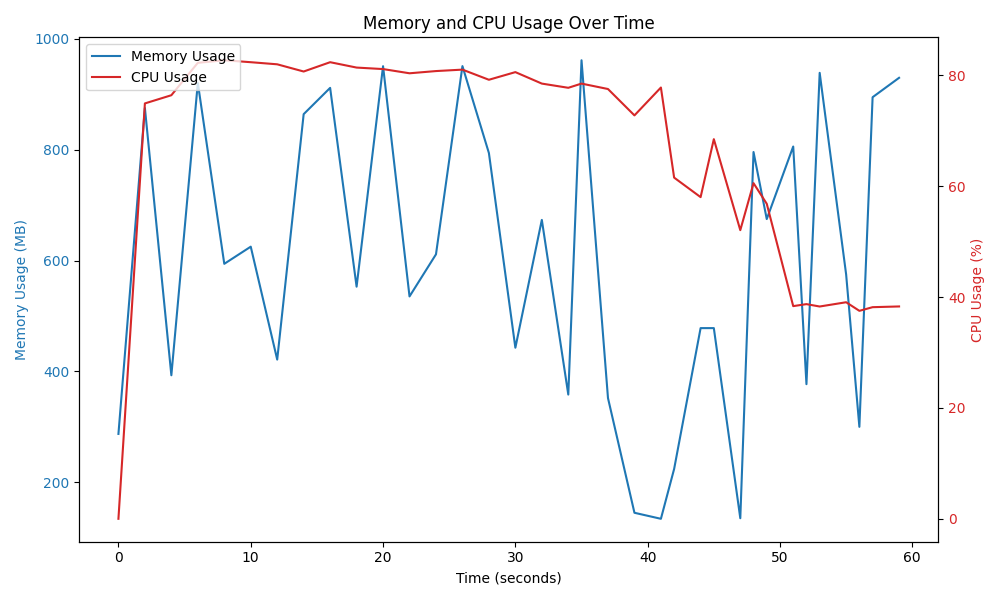

The table this chart was drawn from, first rows:
1743249571, 301035856, 0.0
1743249573, 917858496, 0.7496
1743249575, 412037584, 0.7644
1743249577, 965345192, 0.8229
1743249579, 622967968, 0.8275
1743249581, 655430352, 0.824
1743249583, 441762528, 0.8202
1743249585, 906268456, 0.8072
1743249587, 955990288, 0.824
1743249589, 579718712, 0.8143
1743249591, 997003096, 0.8116
1743249593, 561251440, 0.804
1743249595, 640967640, 0.808
1743249597, 997216352, 0.8106
1743249599, 832637560, 0.7923
1743249601, 464148864, 0.8061
1743249603, 706129688, 0.7854
1743249605, 375504968, 0.7778
1743249606, 1008257904, 0.7854
1743249608, 368890424, 0.7756
1743249610, 151768744, 0.728
1743249612, 140381264, 0.7783
1743249613, 234787216, 0.6157
1743249615, 501281080, 0.5805
1743249616, 501291672, 0.6851
1743249618, 141452776, 0.5209
1743249619, 834581472, 0.6057
1743249620, 707654720, 0.5685
1743249622, 844998800, 0.3838
1743249623, 395180240, 0.3874
1743249624, 984455624, 0.3831
1743249626, 602802416, 0.3908
1743249627, 314438352, 0.3753
1743249628, 938324128, 0.3819
1743249630, 975020160, 0.3832
